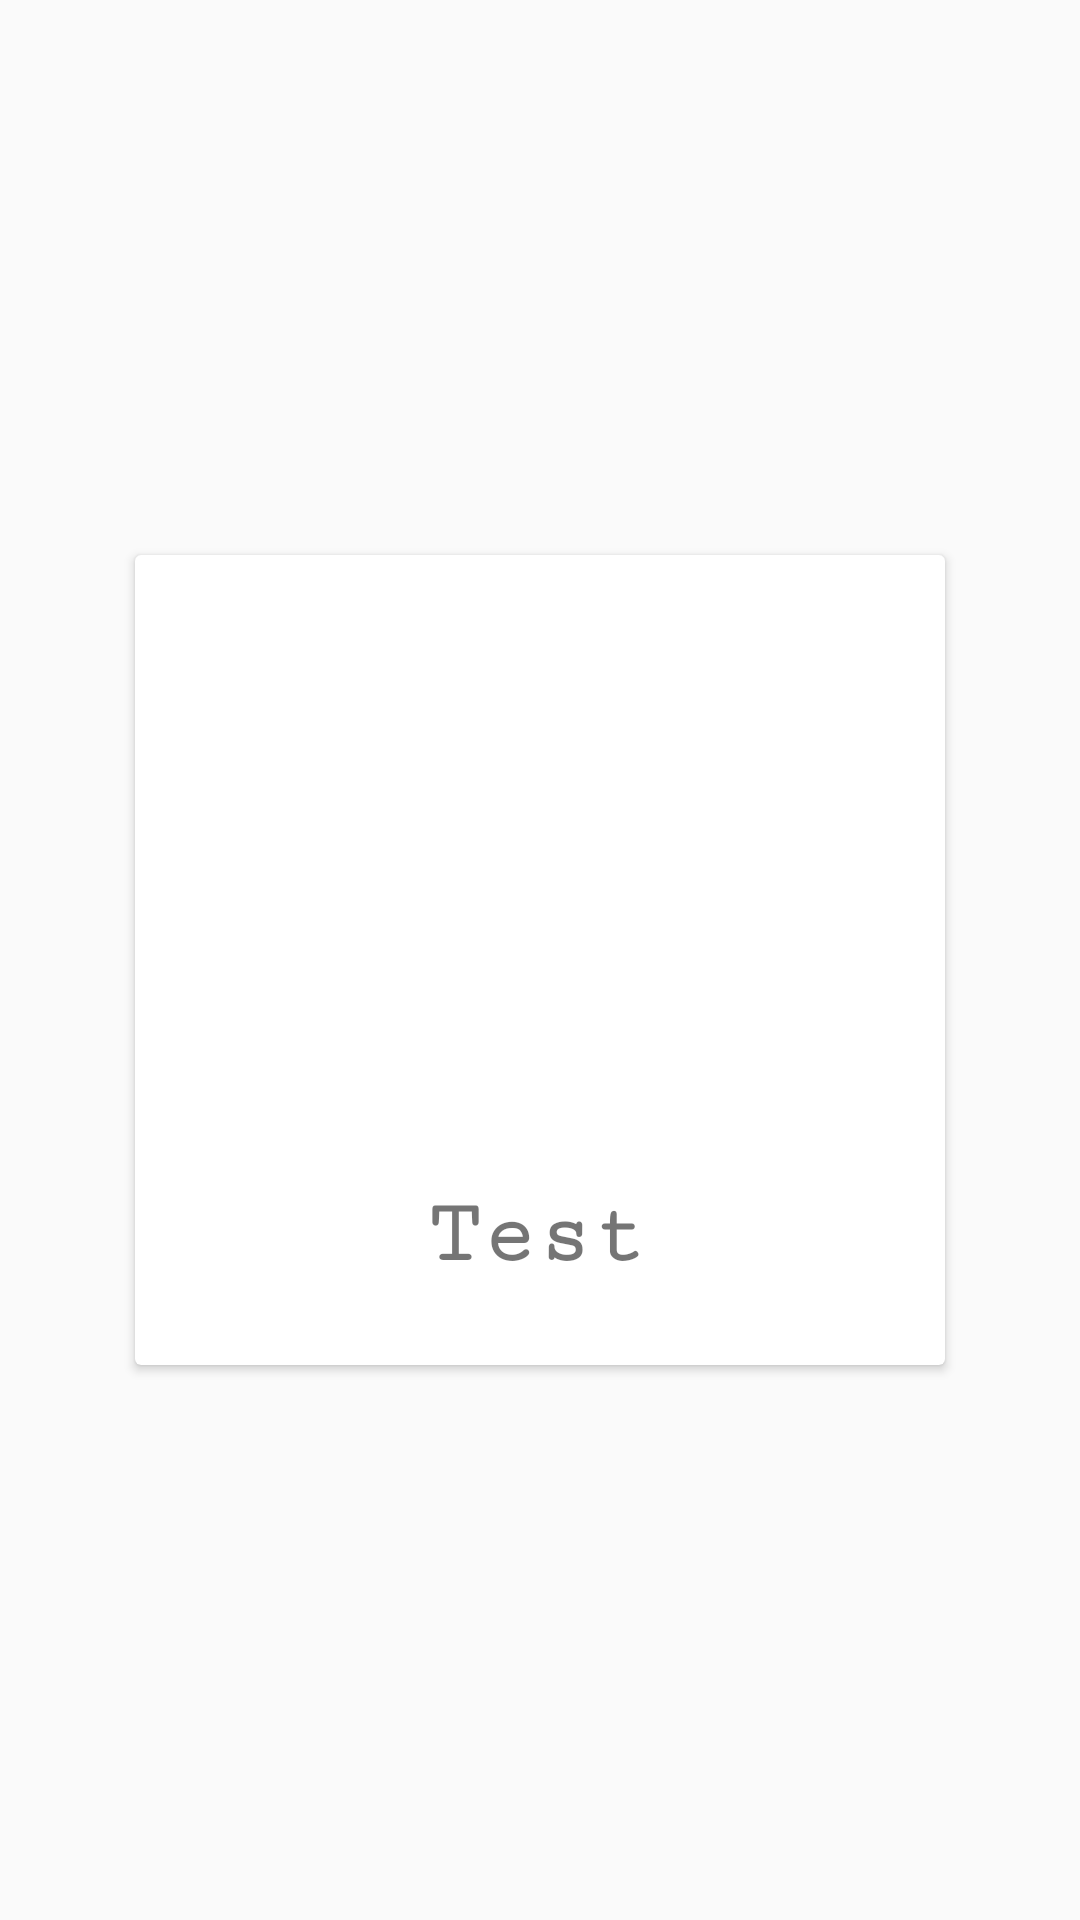

The Android layout XML behind this screen, and the referenced resources:
<!-- AndroidManifest.xml: application theme AppTheme -->
<!-- res/layout/pool_item.xml -->
<?xml version="1.0" encoding="utf-8"?>
<android.support.constraint.ConstraintLayout xmlns:android="http://schemas.android.com/apk/res/android"
    android:layout_width="match_parent"
    android:layout_height="match_parent"
    xmlns:app="http://schemas.android.com/apk/res-auto"
    android:id="@+id/pool_item_constraint">

        <android.support.v7.widget.CardView
            android:layout_width="270dp"
            android:layout_height="270dp"
            app:layout_constraintLeft_toLeftOf="@id/pool_item_constraint"
            app:layout_constraintTop_toTopOf="@id/pool_item_constraint"
            app:layout_constraintBottom_toBottomOf="@id/pool_item_constraint"
            app:layout_constraintRight_toRightOf="@id/pool_item_constraint"
            android:id="@+id/pool_item_card_view"

            >

                <ImageView
                    android:id="@+id/imageview"
                    android:layout_width="250dp"
                    android:layout_height="200dp"
                    app:layout_constraintLeft_toLeftOf="@id/pool_item_card_view"
                    app:layout_constraintRight_toRightOf="@id/pool_item_card_view"
                    android:layout_marginLeft="9dp"
                    />

                <TextView
                    android:layout_width="250dp"
                    android:layout_height="50dp"
                    app:layout_constraintTop_toBottomOf="@id/imageview"
                    app:layout_constraintLeft_toLeftOf="parent"
                    app:layout_constraintRight_toRightOf="parent"
                    android:layout_marginTop="210dp"
                    android:layout_marginLeft="9dp"
                    android:elevation="2dp"
                    android:textAlignment="center"
                    android:text="Test"
                    android:textSize="30sp"
                    android:textStyle="bold"
                    android:fontFamily="serif-monospace"
                    android:id="@+id/txtview"/>


        </android.support.v7.widget.CardView>



</android.support.constraint.ConstraintLayout>
<!-- resources referenced by this layout -->
<resources>
  <style name="AppTheme" parent="Theme.Design.Light.NoActionBar">
          
          <item name="colorPrimary">#6f7179</item>
          <item name="colorPrimaryDark">#6f7179</item>
          <item name="colorAccent">#6f7179</item>
      </style>
</resources>
